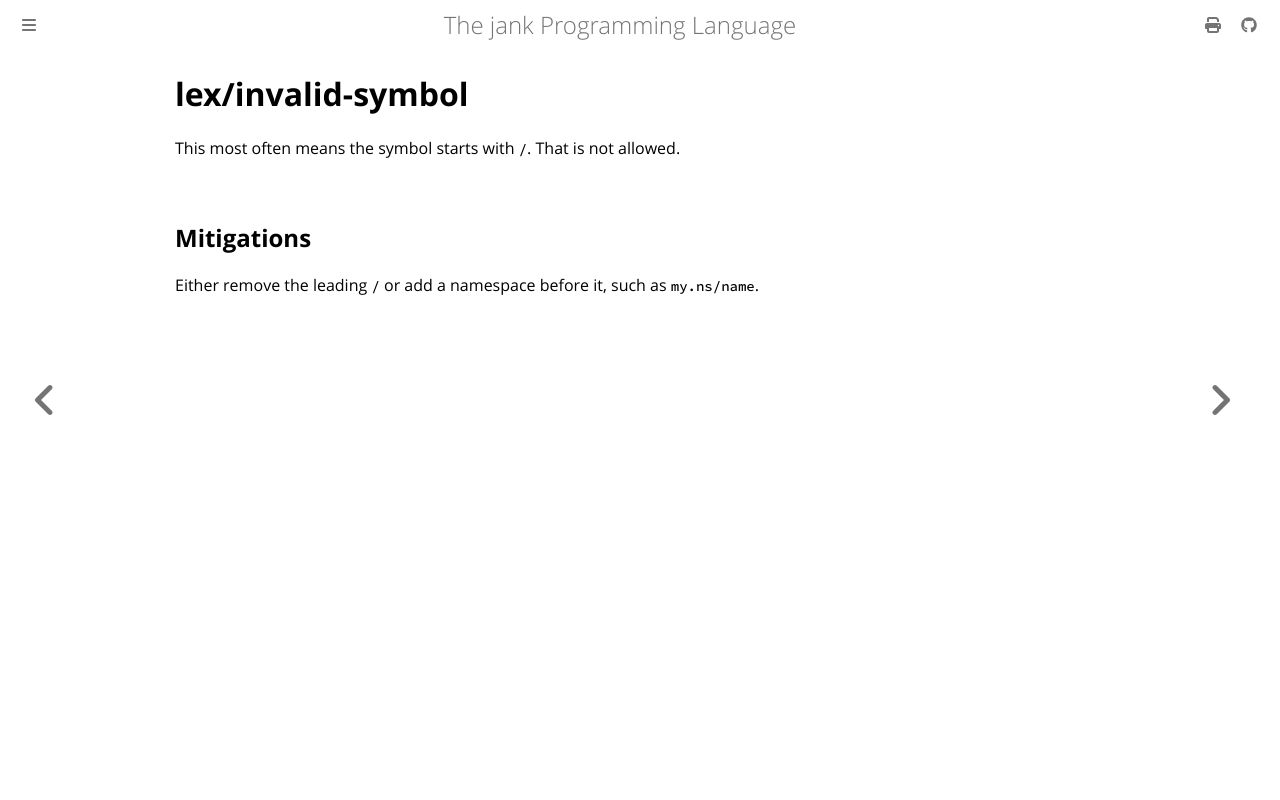

repository: jank-lang/jank · page: reference/error/lex/invalid-symbol.html · generator: mdbook

# lex/invalid-symbol

This most often means the symbol starts with `/`. That is not allowed.

## Mitigations
Either remove the leading `/` or add a namespace before it, such as `my.ns/name`.
